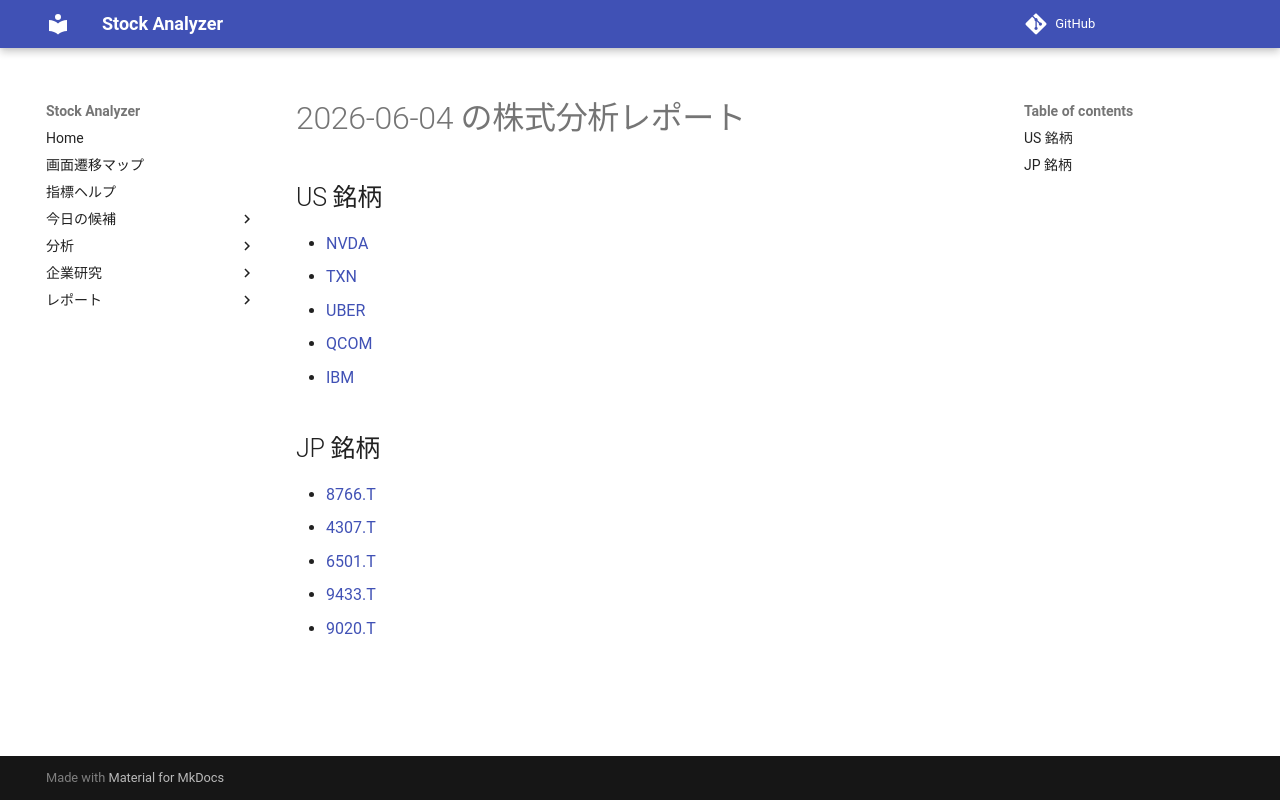

repository: Yumi-note/Making-APP · page: reports/2026-06-04/180201/index.html · generator: mkdocs

# 2026-06-04 の株式分析レポート

## US 銘柄

- [NVDA](NVDA.md)
- [TXN](TXN.md)
- [UBER](UBER.md)
- [QCOM](QCOM.md)
- [IBM](IBM.md)

## JP 銘柄

- [8766.T](8766_T.md)
- [4307.T](4307_T.md)
- [6501.T](6501_T.md)
- [9433.T](9433_T.md)
- [9020.T](9020_T.md)
